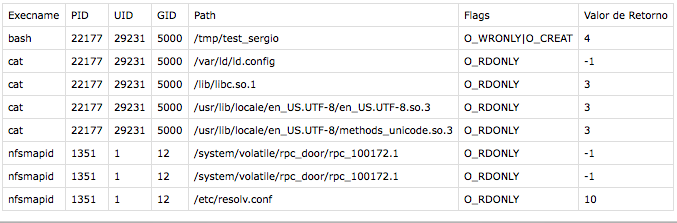

Values plotted in this chart, from the file beside it:
Execname, PID, UID, GID, Path, Flags, Valor de Retorno
bash, 22177, 29231, 5000, /tmp/test_sergio, O_WRONLY|O_CREAT, 4
cat, 22177, 29231, 5000, /var/ld/ld.config, O_RDONLY, -1
cat, 22177, 29231, 5000, /lib/libc.so.1, O_RDONLY, 3
cat, 22177, 29231, 5000, /usr/lib/locale/en_US.UTF-8/en_US.UTF-8.…, O_RDONLY, 3
cat, 22177, 29231, 5000, /usr/lib/locale/en_US.UTF-8/methods_unic…, O_RDONLY, 3
nfsmapid, 1351, 1, 12, /system/volatile/rpc_door/rpc_100172.1, O_RDONLY, -1
nfsmapid, 1351, 1, 12, /system/volatile/rpc_door/rpc_100172.1, O_RDONLY, -1
nfsmapid, 1351, 1, 12, /etc/resolv.conf, O_RDONLY, 10
